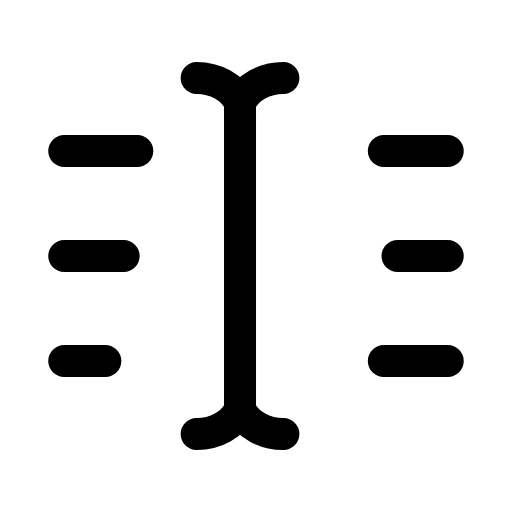
t = 0.00 s
t = 0.29 s: frame unchanged from t = 0.00 s, image omitted
t = 0.44 s: frame unchanged from t = 0.00 s, image omitted
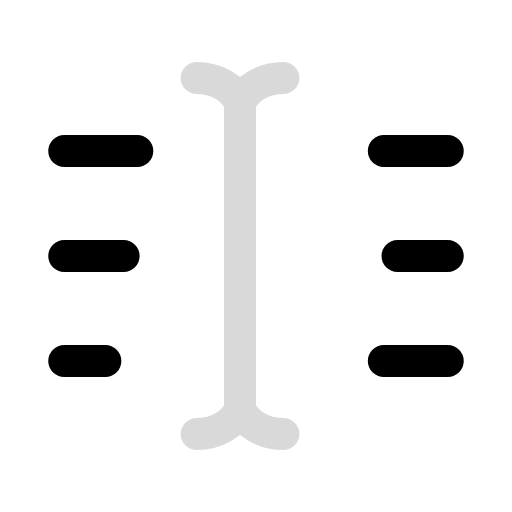
t = 0.70 s
t = 0.96 s: frame unchanged from t = 0.00 s, image omitted
t = 1.11 s: frame unchanged from t = 0.00 s, image omitted

The animated SVG that drew these frames (rendered in a browser with its animation timeline set to each time). Animation: 1 SMIL element (animate=1); one cycle of 1.40 s, repeats indefinitely.

<svg xmlns="http://www.w3.org/2000/svg" width="24" height="24" viewBox="0 0 24 24" fill="none"><g transform="translate(-0.84 -0.84) scale(1.07)"><line stroke="currentColor" stroke-width="1.402" stroke-linecap="round" stroke-linejoin="round" fill="none" x1="3.6" y1="7.4" x2="6.8" y2="7.4"></line><line stroke="currentColor" stroke-width="1.402" stroke-linecap="round" stroke-linejoin="round" fill="none" x1="3.6" y1="12" x2="6.2" y2="12"></line><line stroke="currentColor" stroke-width="1.402" stroke-linecap="round" stroke-linejoin="round" fill="none" x1="3.6" y1="16.6" x2="5.4" y2="16.6"></line><line stroke="currentColor" stroke-width="1.402" stroke-linecap="round" stroke-linejoin="round" fill="none" x1="17.6" y1="7.4" x2="20.4" y2="7.4"></line><line stroke="currentColor" stroke-width="1.402" stroke-linecap="round" stroke-linejoin="round" fill="none" x1="18.2" y1="12" x2="20.4" y2="12"></line><line stroke="currentColor" stroke-width="1.402" stroke-linecap="round" stroke-linejoin="round" fill="none" x1="17.6" y1="16.6" x2="20.4" y2="16.6"></line><path stroke="currentColor" stroke-width="1.402" stroke-linecap="round" stroke-linejoin="round" fill="none" d="M9.4 4.2C10.2 4.2 11 4.6 11.3 5.3M11.3 5.3C11.6 4.6 12.4 4.2 13.2 4.2M11.3 5.3L11.3 18.7M9.4 19.8C10.2 19.8 11 19.4 11.3 18.7M11.3 18.7C11.6 19.4 12.4 19.8 13.2 19.8"><animate attributeName="opacity" values="1;1;0.15;1;1" keyTimes="0;0.42;0.5;0.58;1" dur="1.4s" repeatCount="indefinite" calcMode="spline" keySplines="0.16 1 0.3 1;0.16 1 0.3 1;0.16 1 0.3 1;0.16 1 0.3 1"/></path></g></svg>
